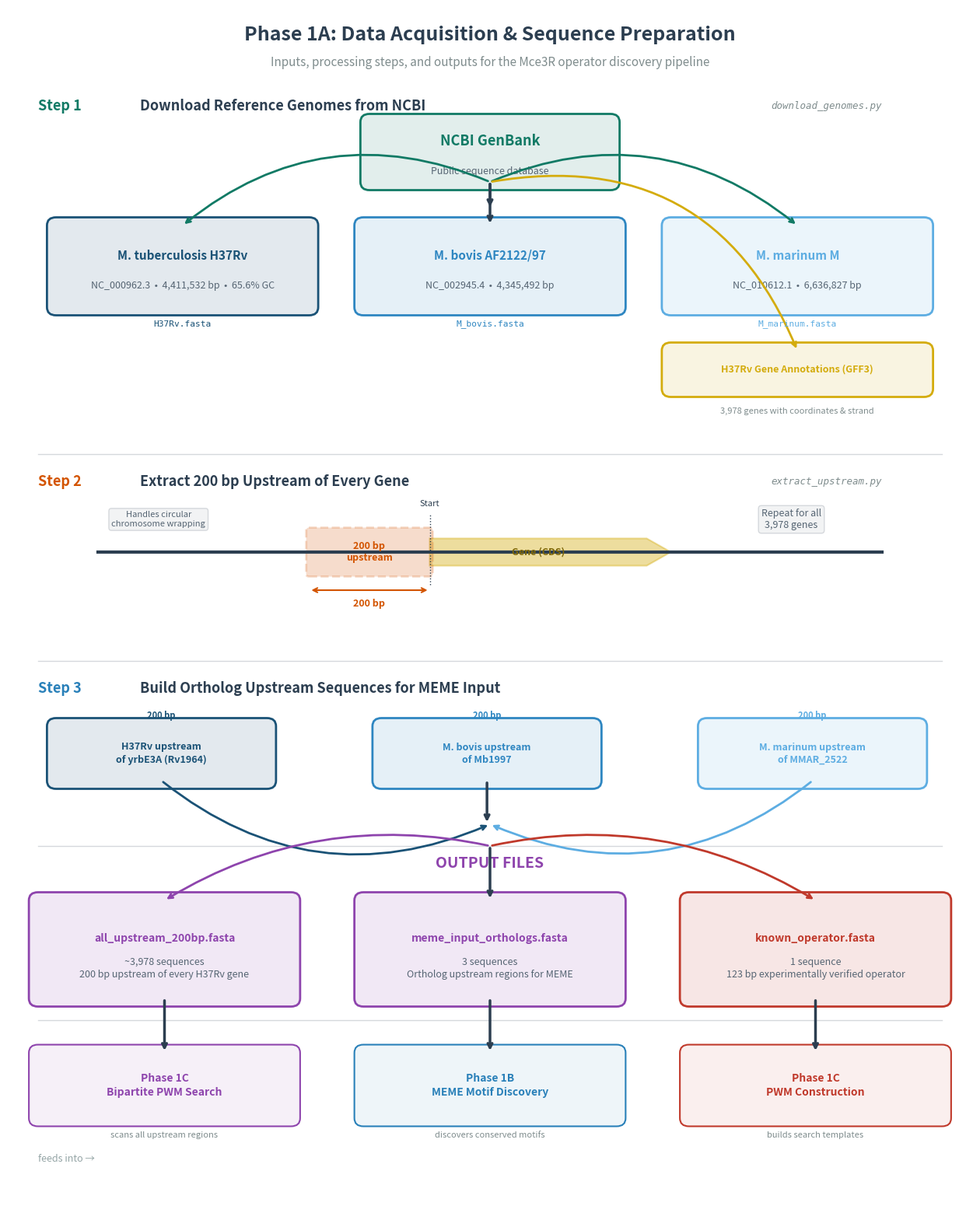

Write the Python code that produced this figure. (Note: this script raises an exception after producing the figure.)
#!/usr/bin/env python3
"""
Figure: Phase 1A — Data Acquisition & Sequence Preparation
Clear workflow diagram showing what data goes in and what comes out.
"""

import matplotlib
matplotlib.use('Agg')
import matplotlib.pyplot as plt
import matplotlib.patches as mpatches
from matplotlib.patches import FancyBboxPatch, FancyArrowPatch
import numpy as np

fig, ax = plt.subplots(figsize=(16, 20))
ax.set_xlim(0, 16)
ax.set_ylim(0, 22)
ax.axis('off')
fig.patch.set_facecolor('white')

# ============================================================
# COLORS
# ============================================================
C_TB    = '#1a5276'   # M. tuberculosis
C_BOV   = '#2e86c1'   # M. bovis
C_MAR   = '#5dade2'   # M. marinum
C_NCBI  = '#117a65'   # NCBI green
C_ARROW = '#2c3e50'
C_OUT   = '#8e44ad'   # output files
C_OP    = '#c0392b'   # operator
C_GENE  = '#d4ac0d'   # gene annotations
C_BG    = '#f8f9fa'

def box(ax, x, y, w, h, text, color, fontsize=11, subtext=None, subtextsize=9,
        alpha=0.12, lw=2, textcolor=None, bold=True):
    ax.add_patch(FancyBboxPatch((x, y), w, h, boxstyle="round,pad=0.15",
        facecolor=color, alpha=alpha, edgecolor='none'))
    ax.add_patch(FancyBboxPatch((x, y), w, h, boxstyle="round,pad=0.15",
        facecolor='none', edgecolor=color, lw=lw))
    tc = textcolor or color
    weight = 'bold' if bold else 'normal'
    if subtext:
        ax.text(x + w/2, y + h/2 + 0.2, text, ha='center', va='center',
                fontsize=fontsize, fontweight=weight, color=tc, linespacing=1.3)
        ax.text(x + w/2, y + h/2 - 0.35, subtext, ha='center', va='center',
                fontsize=subtextsize, color='#566573', style='italic', linespacing=1.3)
    else:
        ax.text(x + w/2, y + h/2, text, ha='center', va='center',
                fontsize=fontsize, fontweight=weight, color=tc, linespacing=1.3)

def arrow_down(ax, x, y1, y2, color=C_ARROW):
    ax.annotate('', xy=(x, y2), xytext=(x, y1),
                arrowprops=dict(arrowstyle='->', color=color, lw=2.5,
                               connectionstyle='arc3,rad=0'))

def arrow_down_curved(ax, x1, y1, x2, y2, color=C_ARROW, rad=0.2):
    ax.annotate('', xy=(x2, y2), xytext=(x1, y1),
                arrowprops=dict(arrowstyle='->', color=color, lw=2,
                               connectionstyle=f'arc3,rad={rad}'))

# ============================================================
# TITLE
# ============================================================
ax.text(8, 21.5, 'Phase 1A: Data Acquisition & Sequence Preparation',
        ha='center', va='center', fontsize=18, fontweight='bold',
        color=C_ARROW, fontfamily='sans-serif')
ax.text(8, 21.0, 'Inputs, processing steps, and outputs for the Mce3R operator discovery pipeline',
        ha='center', va='center', fontsize=11, color='#7f8c8d', style='italic')

# ============================================================
# ROW 1: NCBI Downloads (3 genomes)
# ============================================================
# Section label
ax.text(0.5, 20.2, 'Step 1', fontsize=13, fontweight='bold', color=C_NCBI,
        ha='left', va='center')
ax.text(2.2, 20.2, 'Download Reference Genomes from NCBI', fontsize=13,
        fontweight='bold', color=C_ARROW, ha='left', va='center')
ax.text(14.5, 20.2, 'download_genomes.py', fontsize=9, color='#7f8c8d',
        ha='right', va='center', style='italic', fontfamily='monospace')

# NCBI database
box(ax, 6.0, 18.8, 4.0, 1.1, 'NCBI GenBank', C_NCBI, fontsize=13,
    subtext='Public sequence database')

# Arrow down to 3 genomes
arrow_down(ax, 8.0, 18.8, 18.3)

# 3 genome boxes
gw, gh = 4.2, 1.5
box(ax, 0.8, 16.5, gw, gh,
    'M. tuberculosis H37Rv', C_TB, fontsize=11,
    subtext='NC_000962.3  •  4,411,532 bp  •  65.6% GC')
box(ax, 5.9, 16.5, gw, gh,
    'M. bovis AF2122/97', C_BOV, fontsize=11,
    subtext='NC_002945.4  •  4,345,492 bp')
box(ax, 11.0, 16.5, gw, gh,
    'M. marinum M', C_MAR, fontsize=11,
    subtext='NC_010612.1  •  6,636,827 bp')

# Arrows from NCBI to each genome
arrow_down_curved(ax, 8.0, 18.8, 2.9, 18.0, C_NCBI, rad=0.3)
arrow_down(ax, 8.0, 18.8, 18.0)
arrow_down_curved(ax, 8.0, 18.8, 13.1, 18.0, C_NCBI, rad=-0.3)

# Also download GFF annotation
box(ax, 11.0, 15.0, gw, 0.7, 'H37Rv Gene Annotations (GFF3)', C_GENE,
    fontsize=9, bold=True)
ax.text(13.1, 14.55, '3,978 genes with coordinates & strand', ha='center',
        fontsize=8, color='#7f8c8d', style='italic')

arrow_down_curved(ax, 8.0, 18.8, 13.1, 15.7, C_GENE, rad=-0.4)

# File outputs
ax.text(2.9, 16.15, 'H37Rv.fasta', ha='center', fontsize=8,
        fontfamily='monospace', color=C_TB)
ax.text(8.0, 16.15, 'M_bovis.fasta', ha='center', fontsize=8,
        fontfamily='monospace', color=C_BOV)
ax.text(13.1, 16.15, 'M_marinum.fasta', ha='center', fontsize=8,
        fontfamily='monospace', color=C_MAR)

# ============================================================
# ROW 2: Extract Upstream Regions
# ============================================================
# Divider
ax.plot([0.5, 15.5], [13.8, 13.8], color='#d5d8dc', lw=1)

ax.text(0.5, 13.3, 'Step 2', fontsize=13, fontweight='bold', color='#d35400',
        ha='left', va='center')
ax.text(2.2, 13.3, 'Extract 200 bp Upstream of Every Gene', fontsize=13,
        fontweight='bold', color=C_ARROW, ha='left', va='center')
ax.text(14.5, 13.3, 'extract_upstream.py', fontsize=9, color='#7f8c8d',
        ha='right', va='center', style='italic', fontfamily='monospace')

# Genome diagram showing upstream extraction
# Draw a gene arrow with upstream region
gene_y = 12.0
# Chromosome line
ax.plot([1.5, 14.5], [gene_y, gene_y], color='#2c3e50', lw=3)

# Gene body (arrow shape)
gene_start = 7.0
gene_end = 11.0
gene_h = 0.5
arrow_tip = 0.4
gene_body = plt.Polygon([
    (gene_start, gene_y - gene_h/2),
    (gene_end - arrow_tip, gene_y - gene_h/2),
    (gene_end, gene_y),
    (gene_end - arrow_tip, gene_y + gene_h/2),
    (gene_start, gene_y + gene_h/2),
], facecolor=C_GENE, alpha=0.4, edgecolor=C_GENE, lw=1.5)
ax.add_patch(gene_body)
ax.text(8.8, gene_y, 'Gene (CDS)', ha='center', va='center',
        fontsize=9, fontweight='bold', color='#7d6608')

# Upstream region (highlighted)
up_start = 5.0
up_end = gene_start
ax.add_patch(FancyBboxPatch((up_start, gene_y - 0.4), up_end - up_start, 0.8,
    boxstyle="round,pad=0.05", facecolor='#d35400', alpha=0.2,
    edgecolor='#d35400', lw=2, linestyle='--'))
ax.text((up_start + up_end)/2, gene_y, '200 bp\nupstream', ha='center',
        va='center', fontsize=9, fontweight='bold', color='#d35400')

# Annotation arrows
ax.annotate('', xy=(up_start, gene_y - 0.7), xytext=(up_end, gene_y - 0.7),
            arrowprops=dict(arrowstyle='<->', color='#d35400', lw=1.5))
ax.text((up_start + up_end)/2, gene_y - 1.0, '200 bp', ha='center',
        fontsize=9, color='#d35400', fontweight='bold')

# TSS label
ax.plot([gene_start, gene_start], [gene_y - 0.6, gene_y + 0.7], color='#2c3e50',
        lw=1, ls=':')
ax.text(gene_start, gene_y + 0.85, 'Start', ha='center', fontsize=8,
        color='#2c3e50')

# "Repeat for all 3,978 genes"
ax.text(13.0, gene_y + 0.6, 'Repeat for all\n3,978 genes', ha='center',
        va='center', fontsize=9, color='#566573', style='italic',
        bbox=dict(boxstyle='round,pad=0.3', facecolor='#f2f3f4', edgecolor='#d5d8dc'))

# Circular chromosome note
ax.text(2.5, gene_y + 0.6, 'Handles circular\nchromosome wrapping', ha='center',
        va='center', fontsize=8, color='#566573', style='italic',
        bbox=dict(boxstyle='round,pad=0.3', facecolor='#f2f3f4', edgecolor='#d5d8dc'))

# ============================================================
# ROW 3: Build Ortholog Input for MEME
# ============================================================
ax.plot([0.5, 15.5], [10.0, 10.0], color='#d5d8dc', lw=1)

ax.text(0.5, 9.5, 'Step 3', fontsize=13, fontweight='bold', color='#2980b9',
        ha='left', va='center')
ax.text(2.2, 9.5, 'Build Ortholog Upstream Sequences for MEME Input', fontsize=13,
        fontweight='bold', color=C_ARROW, ha='left', va='center')

# Three species upstream boxes converging
ow, oh = 3.5, 1.0
oy = 7.8

box(ax, 0.8, oy, ow, oh, 'H37Rv upstream\nof yrbE3A (Rv1964)', C_TB, fontsize=9)
box(ax, 6.2, oy, ow, oh, 'M. bovis upstream\nof Mb1997', C_BOV, fontsize=9)
box(ax, 11.6, oy, ow, oh, 'M. marinum upstream\nof MMAR_2522', C_MAR, fontsize=9)

# Arrows converging to output
arrow_down_curved(ax, 2.55, 7.8, 8.0, 7.0, C_TB, rad=0.3)
arrow_down(ax, 7.95, 7.8, 7.0)
arrow_down_curved(ax, 13.35, 7.8, 8.0, 7.0, C_MAR, rad=-0.3)

# "200bp each" labels
ax.text(2.55, 8.95, '200 bp', ha='center', fontsize=8, color=C_TB, fontweight='bold')
ax.text(7.95, 8.95, '200 bp', ha='center', fontsize=8, color=C_BOV, fontweight='bold')
ax.text(13.35, 8.95, '200 bp', ha='center', fontsize=8, color=C_MAR, fontweight='bold')

# ============================================================
# ROW 4: Output Files
# ============================================================
ax.plot([0.5, 15.5], [6.6, 6.6], color='#d5d8dc', lw=1)

ax.text(8.0, 6.2, 'OUTPUT FILES', ha='center', fontsize=14, fontweight='bold',
        color=C_OUT)

# Three output files
ow2, oh2 = 4.2, 1.8

# File 1: all upstream
box(ax, 0.5, 3.8, ow2, oh2, 'all_upstream_200bp.fasta', C_OUT, fontsize=10,
    subtext='~3,978 sequences\n200 bp upstream of every H37Rv gene')

# File 2: MEME input
box(ax, 5.9, 3.8, ow2, oh2, 'meme_input_orthologs.fasta', C_OUT, fontsize=10,
    subtext='3 sequences\nOrtholog upstream regions for MEME')

# File 3: known operator
box(ax, 11.3, 3.8, ow2, oh2, 'known_operator.fasta', C_OP, fontsize=10,
    subtext='1 sequence\n123 bp experimentally verified operator')

# Arrows down to outputs
arrow_down_curved(ax, 8.0, 6.6, 2.6, 5.6, C_OUT, rad=0.2)
arrow_down(ax, 8.0, 6.6, 5.6)
arrow_down_curved(ax, 8.0, 6.6, 13.4, 5.6, C_OP, rad=-0.2)

# ============================================================
# ROW 5: Where outputs go next
# ============================================================
ax.plot([0.5, 15.5], [3.4, 3.4], color='#d5d8dc', lw=1)

# Next steps boxes (faded, showing what consumes these files)
nw, nh = 4.2, 1.2

box(ax, 0.5, 1.6, nw, nh, 'Phase 1C\nBipartite PWM Search', '#8e44ad',
    fontsize=10, alpha=0.08, lw=1.5)
ax.text(2.6, 1.25, 'scans all upstream regions', ha='center', fontsize=8,
        color='#7f8c8d', style='italic')

box(ax, 5.9, 1.6, nw, nh, 'Phase 1B\nMEME Motif Discovery', '#2980b9',
    fontsize=10, alpha=0.08, lw=1.5)
ax.text(8.0, 1.25, 'discovers conserved motifs', ha='center', fontsize=8,
        color='#7f8c8d', style='italic')

box(ax, 11.3, 1.6, nw, nh, 'Phase 1C\nPWM Construction', '#c0392b',
    fontsize=10, alpha=0.08, lw=1.5)
ax.text(13.4, 1.25, 'builds search templates', ha='center', fontsize=8,
        color='#7f8c8d', style='italic')

# Arrows
arrow_down(ax, 2.6, 3.8, 2.8)
arrow_down(ax, 8.0, 3.8, 2.8)
arrow_down(ax, 13.4, 3.8, 2.8)

# "feeds into" labels
ax.text(0.5, 0.8, 'feeds into →', fontsize=9, color='#95a5a6', style='italic')

# ============================================================
# SAVE
# ============================================================
out = '/Users/aayanalwani/tb project/mce3r_stochastic/results/figures'
fig.savefig(f'{out}/Figure_Phase1A_DataAcquisition.png', dpi=300,
            bbox_inches='tight', facecolor='white')
fig.savefig(f'{out}/Figure_Phase1A_DataAcquisition.pdf', dpi=300,
            bbox_inches='tight', facecolor='white')
print("Saved PNG and PDF")
plt.close()
